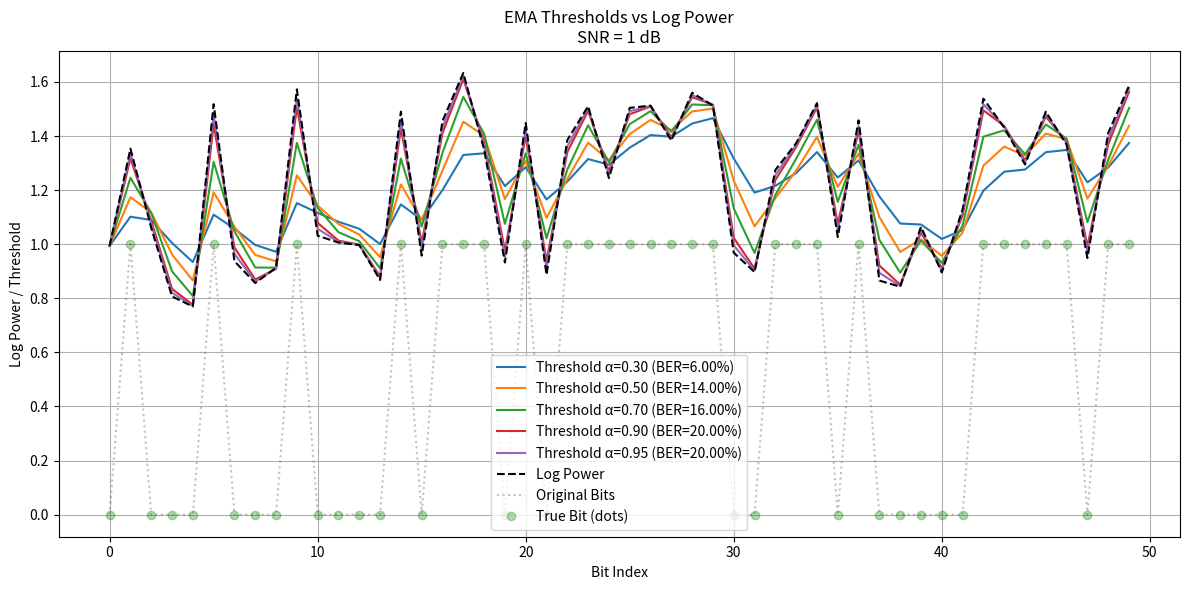

The script that saved this image:
import numpy as np
import matplotlib.pyplot as plt
import pandas as pd
from numpy.random import normal

# ==== PARAMETERS ====
bit_rate = 5_000_000
fs = 100_000_000
samples_per_bit = fs // bit_rate
num_bits = 50
SNR_dB = 1
epsilon = 1e-12
np.random.seed(42)

data_bits = np.random.randint(0, 2, num_bits)
ook_signal = np.repeat(data_bits, samples_per_bit).astype(float)
signal_power = np.mean(ook_signal ** 2)
SNR_linear = 10**(SNR_dB / 10)
noise_power = signal_power / SNR_linear
noise = normal(0, np.sqrt(noise_power), len(ook_signal))
received_signal = ook_signal + noise

# ==== LOG DETECTOR ====
log_power = []
for i in range(num_bits):
    segment = received_signal[i * samples_per_bit : (i + 1) * samples_per_bit]
    energy = np.sum(segment ** 2)
    log_energy = np.log10(energy + epsilon)
    log_power.append(log_energy)
log_power = np.array(log_power)

# ==== TEST MULTIPLE ALPHA ====
alpha_list = [0.3, 0.5, 0.7, 0.9, 0.95]
ber_results = {}

plt.figure(figsize=(12, 6))

for alpha in alpha_list:
    threshold = np.zeros(num_bits)
    threshold[0] = log_power[0]
    for i in range(1, num_bits):
        threshold[i] = alpha * log_power[i] + (1 - alpha) * threshold[i - 1]

    detected_bits = (log_power > threshold).astype(int)
    ber = np.sum(detected_bits != data_bits) / num_bits
    ber_results[alpha] = ber

    plt.plot(threshold, label=f"Threshold α={alpha:.2f} (BER={ber:.2%})")

# ==== PLOT ====
plt.plot(log_power, 'k--', label="Log Power")
plt.plot(data_bits, ':', label="Original Bits", alpha=0.4)
plt.plot(np.repeat(data_bits, 1), 'go', label="True Bit (dots)", alpha=0.3)
plt.title(f"EMA Thresholds vs Log Power\nSNR = {SNR_dB} dB")
plt.xlabel("Bit Index")
plt.ylabel("Log Power / Threshold")
plt.legend()
plt.grid(True)
plt.tight_layout()
plt.show()

# ==== PRINT BER RESULTS ====
print("📊 BER Results by α:")
for alpha, ber in ber_results.items():
    print(f"  α = {alpha:.2f} → BER = {ber:.2%}")
